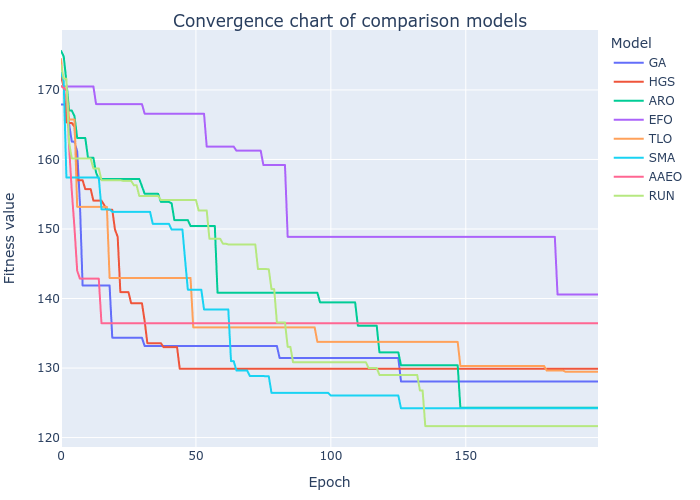

Values plotted in this chart, from the file beside it:
GA, HGS, ARO, EFO, TLO, SMA, AAEO, RUN
167.9, 172.1, 175.6, 170.5, 174.4, 172.5, 170.6, 173.6
167.9, 170.4, 174.8, 170.5, 170.5, 171.3, 170.3, 171.6
167.9, 165.3, 171.2, 170.5, 170.5, 157.4, 169.9, 171.6
165.1, 165.2, 167, 170.5, 165.7, 157.4, 161.9, 162.4
162.6, 165.2, 167, 170.5, 165.7, 157.4, 155.5, 160.1
162.6, 164.7, 166.2, 170.5, 165.7, 157.4, 150.1, 160.1
161.1, 157, 163.1, 170.5, 153.2, 157.4, 144, 160.1
153.8, 157, 163.1, 170.5, 153.2, 157.4, 142.9, 160.1
141.9, 157, 163.1, 170.5, 153.2, 157.4, 142.9, 160.1
141.9, 155.7, 163.1, 170.5, 153.2, 157.4, 142.9, 160.1
141.9, 155.7, 160.3, 170.5, 153.2, 157.4, 142.9, 160.1
141.9, 155.7, 160.3, 170.5, 153.2, 157.4, 142.9, 160.1
141.9, 154.1, 160.3, 170.5, 153.2, 157.4, 142.9, 158.7
141.9, 154.1, 158.1, 168, 153.2, 157.4, 142.9, 158.7
141.9, 154.1, 157.2, 168, 153.2, 157.4, 142.9, 158.7
141.9, 154.1, 157.2, 168, 153.2, 152.8, 136.4, 157
141.9, 153.5, 157.2, 168, 153.2, 152.8, 136.4, 157
141.9, 152.8, 157.2, 168, 153.2, 152.8, 136.4, 157
141.9, 152.8, 157.2, 168, 143, 152.8, 136.4, 157
134.4, 152.8, 157.2, 168, 143, 152.5, 136.4, 157
134.4, 149.9, 157.2, 168, 143, 152.5, 136.4, 157
134.4, 148.9, 157.2, 168, 143, 152.5, 136.4, 157
134.4, 140.9, 157.2, 168, 143, 152.5, 136.4, 157
134.4, 140.9, 157.2, 168, 143, 152.5, 136.4, 156.9
134.4, 140.9, 157.2, 168, 143, 152.5, 136.4, 156.9
134.4, 140.9, 157.2, 168, 143, 152.5, 136.4, 156.9
134.4, 139.3, 157.2, 168, 143, 152.5, 136.4, 156.9
134.4, 139.3, 157.2, 168, 143, 152.5, 136.4, 156.3
134.4, 139.3, 157.2, 168, 143, 152.5, 136.4, 156.3
134.4, 139.3, 157.2, 168, 143, 152.5, 136.4, 154.8
134.4, 139.3, 156.1, 168, 143, 152.5, 136.4, 154.8
133.2, 136.8, 155.1, 166.6, 143, 152.5, 136.4, 154.8
133.2, 133.6, 155.1, 166.6, 143, 152.5, 136.4, 154.8
133.2, 133.6, 155.1, 166.6, 143, 152.5, 136.4, 154.8
133.2, 133.6, 155.1, 166.6, 143, 150.7, 136.4, 154.8
133.2, 133.6, 155.1, 166.6, 143, 150.7, 136.4, 154.8
133.2, 133.6, 155.1, 166.6, 143, 150.7, 136.4, 154.8
133.2, 133.6, 153.9, 166.6, 143, 150.7, 136.4, 154.2
133.2, 133, 153.9, 166.6, 143, 150.7, 136.4, 154.2
133.2, 133, 153.9, 166.6, 143, 150.7, 136.4, 154.2
133.2, 133, 153.9, 166.6, 143, 150.7, 136.4, 154.2
133.2, 133, 153.7, 166.6, 143, 149.9, 136.4, 154.2
133.2, 133, 151.3, 166.6, 143, 149.9, 136.4, 154.2
133.2, 133, 151.3, 166.6, 143, 149.9, 136.4, 154.2
133.2, 129.9, 151.3, 166.6, 143, 149.9, 136.4, 154.2
133.2, 129.9, 151.3, 166.6, 143, 149.9, 136.4, 154.2
133.2, 129.9, 151.3, 166.6, 143, 145.5, 136.4, 154.2
133.2, 129.9, 151.3, 166.6, 143, 141.3, 136.4, 154.2
133.2, 129.9, 150.4, 166.6, 143, 141.3, 136.4, 154.2
133.2, 129.9, 150.4, 166.6, 135.9, 141.3, 136.4, 154.2
133.2, 129.9, 150.4, 166.6, 135.9, 141.3, 136.4, 154.2
133.2, 129.9, 150.4, 166.6, 135.9, 141.3, 136.4, 152.7
133.2, 129.9, 150.4, 166.6, 135.9, 141.3, 136.4, 152.7
133.2, 129.9, 150.4, 166.6, 135.9, 138.4, 136.4, 152.7
133.2, 129.9, 150.4, 161.8, 135.9, 138.4, 136.4, 152.7
133.2, 129.9, 150.4, 161.8, 135.9, 138.4, 136.4, 148.6
133.2, 129.9, 150.4, 161.8, 135.9, 138.4, 136.4, 148.6
133.2, 129.9, 150.4, 161.8, 135.9, 138.4, 136.4, 148.6
133.2, 129.9, 140.8, 161.8, 135.9, 138.4, 136.4, 148.6
133.2, 129.9, 140.8, 161.8, 135.9, 138.4, 136.4, 148.6
... 140 more rows
